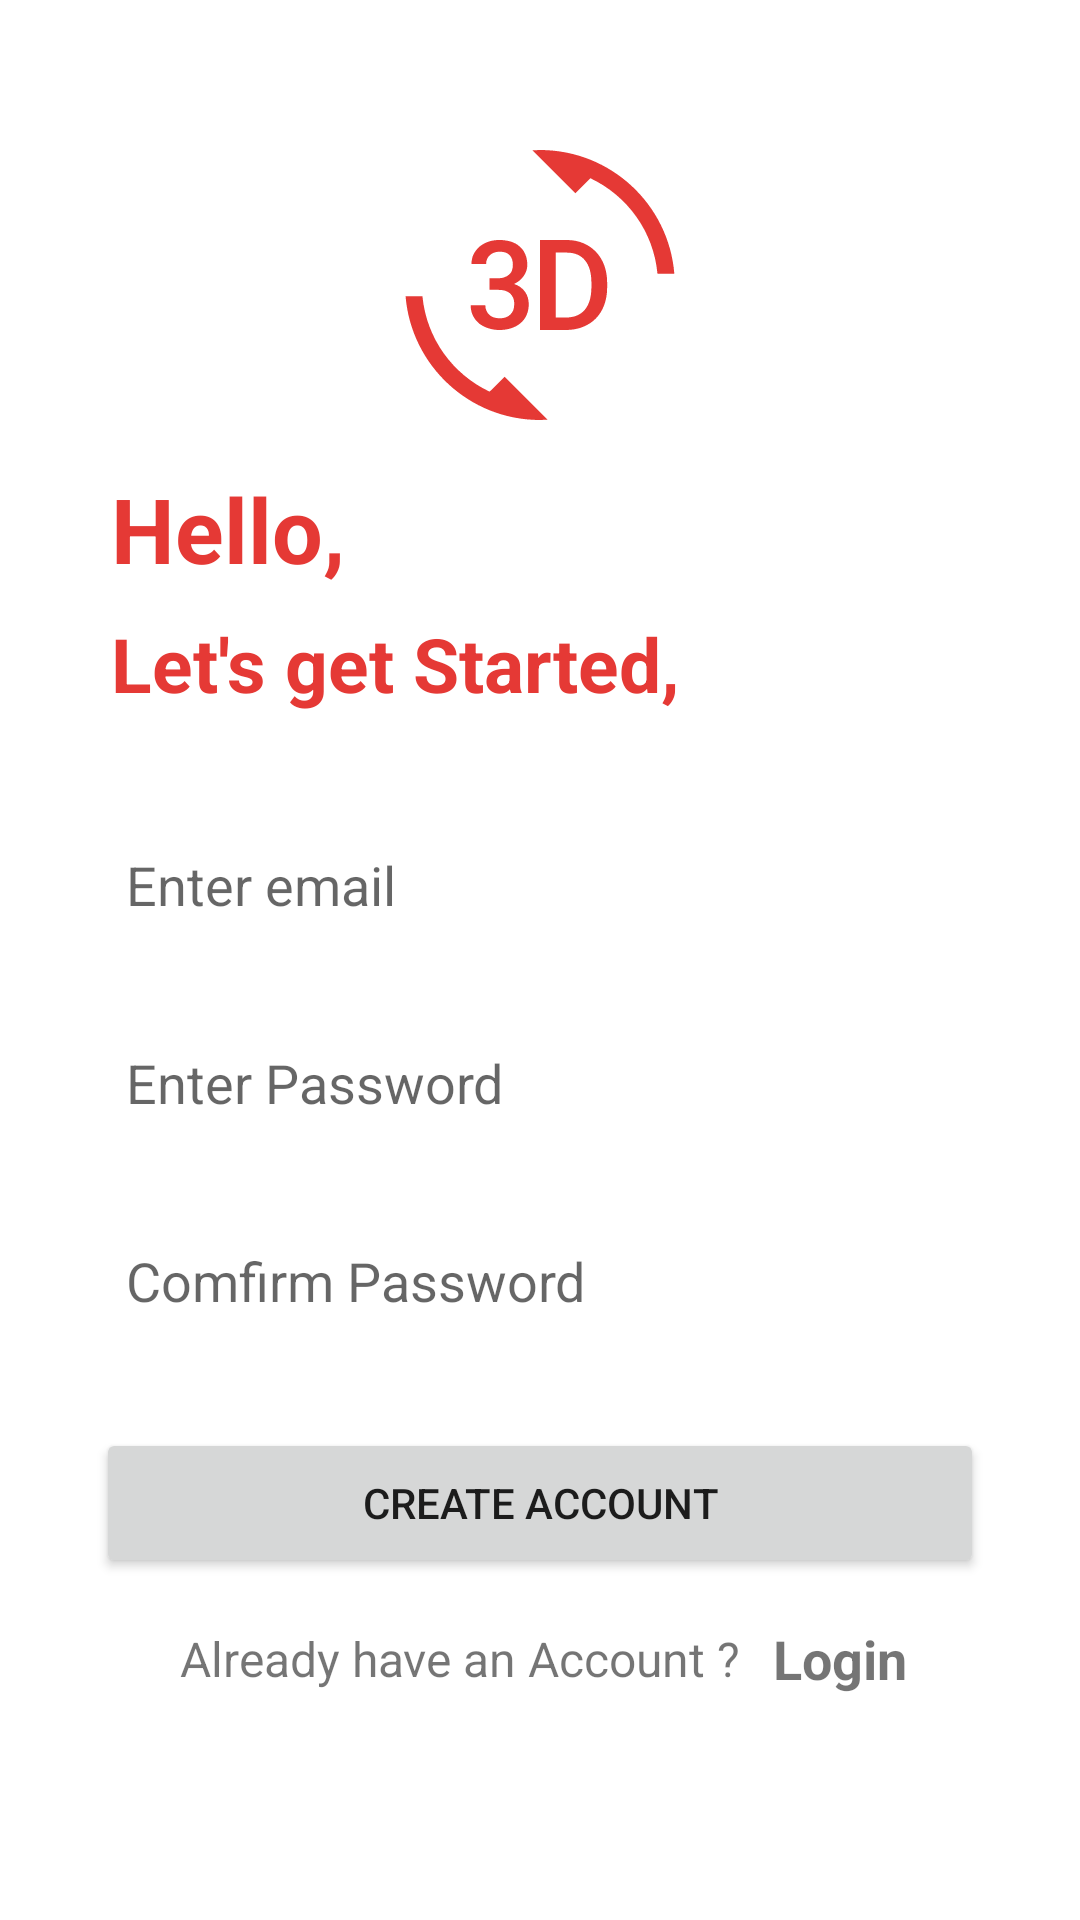

Write the Android layout XML for this screen, with the resource values it uses.
<!-- AndroidManifest.xml: application theme Theme.Auth_and_Note_App -->
<!-- res/layout/activity_create_account.xml -->
<?xml version="1.0" encoding="utf-8"?>
<androidx.constraintlayout.widget.ConstraintLayout xmlns:android="http://schemas.android.com/apk/res/android"
    xmlns:app="http://schemas.android.com/apk/res-auto"
    xmlns:tools="http://schemas.android.com/tools"
    android:layout_width="match_parent"
    android:layout_height="match_parent"
    tools:context=".CreateAccountActivity">

    <androidx.core.widget.NestedScrollView
        android:layout_width="match_parent"
        android:layout_height="match_parent"
        android:orientation="vertical">

        <androidx.constraintlayout.widget.ConstraintLayout
            android:layout_width="match_parent"
            android:layout_height="match_parent">

            <ImageView
                android:id="@+id/imageView"
                android:layout_width="90dp"
                android:layout_height="90dp"
                android:layout_marginTop="50dp"
                android:scaleType="fitXY"
                app:layout_constraintEnd_toEndOf="parent"
                app:layout_constraintStart_toStartOf="parent"
                app:layout_constraintTop_toTopOf="parent"
                app:srcCompat="@drawable/ic_3d_rotation_24" />

            <TextView
                android:id="@+id/textView"
                style="@style/Theme.Auth_and_Note_App"
                android:layout_width="match_parent"
                android:layout_height="wrap_content"
                android:layout_marginStart="37dp"
                android:layout_marginTop="16dp"
                android:layout_marginEnd="32dp"
                android:text="Hello, "
                android:textColor="#E53935"
                android:textSize="30sp"
                android:textStyle="bold"
                app:layout_constraintEnd_toEndOf="parent"
                app:layout_constraintStart_toStartOf="parent"
                app:layout_constraintTop_toBottomOf="@+id/imageView" />

            <TextView
                android:id="@+id/textView2"
                style="@style/Theme.Auth_and_Note_App"
                android:layout_width="match_parent"
                android:layout_height="wrap_content"
                android:layout_marginStart="37dp"
                android:layout_marginTop="8dp"
                android:layout_marginEnd="32dp"
                android:text="Let's get Started, "
                android:textColor="#E53935"
                android:textSize="25sp"
                android:textStyle="bold"
                app:layout_constraintEnd_toEndOf="parent"
                app:layout_constraintStart_toStartOf="@+id/textView"
                app:layout_constraintTop_toBottomOf="@+id/textView" />

            <EditText
                android:id="@+id/email_editText"
                android:layout_width="match_parent"
                android:layout_height="50dp"
                android:layout_marginStart="32dp"
                android:layout_marginTop="32dp"
                android:layout_marginEnd="32dp"
                android:background="@drawable/rounded_corners"
                android:hint="Enter email "
                android:inputType="textPersonName"
                android:keyboardNavigationCluster="false"
                android:padding="10dp"
                app:layout_constraintEnd_toEndOf="parent"
                app:layout_constraintStart_toStartOf="parent"
                app:layout_constraintTop_toBottomOf="@+id/textView2" />

            <EditText
                android:id="@+id/password_editText"
                android:layout_width="match_parent"
                android:layout_height="50dp"
                android:layout_marginStart="32dp"
                android:layout_marginTop="16dp"
                android:layout_marginEnd="32dp"
                android:background="@drawable/rounded_corners"
                android:hint="Enter Password "
                android:inputType="textPersonName"
                android:keyboardNavigationCluster="false"
                android:padding="10dp"
                app:layout_constraintEnd_toEndOf="parent"
                app:layout_constraintStart_toStartOf="parent"
                app:layout_constraintTop_toBottomOf="@+id/email_editText" />

            <EditText
                android:id="@+id/comfirm_editText"
                android:layout_width="match_parent"
                android:layout_height="50dp"
                android:layout_marginStart="32dp"
                android:layout_marginTop="16dp"
                android:layout_marginEnd="32dp"
                android:background="@drawable/rounded_corners"
                android:hint="Comfirm Password "
                android:inputType="textPersonName"
                android:keyboardNavigationCluster="false"
                android:padding="10dp"
                app:layout_constraintEnd_toEndOf="parent"
                app:layout_constraintStart_toStartOf="parent"
                app:layout_constraintTop_toBottomOf="@+id/password_editText" />

            <Button
                android:id="@+id/btn_create_account"
                android:layout_width="match_parent"
                android:layout_height="50dp"
                android:layout_marginStart="32dp"
                android:layout_marginTop="24dp"
                android:layout_marginEnd="32dp"
                android:text="Create Account"
                app:layout_constraintEnd_toEndOf="parent"
                app:layout_constraintStart_toStartOf="parent"
                app:layout_constraintTop_toBottomOf="@+id/comfirm_editText" />

            <TextView
                android:id="@+id/textView3"
                android:layout_width="wrap_content"
                android:layout_height="wrap_content"
                android:layout_marginStart="60dp"
                android:layout_marginTop="16dp"
                android:layout_marginBottom="32dp"
                android:text="Already have an Account ?"
                android:textSize="16sp"
                app:layout_constraintBottom_toBottomOf="parent"
                app:layout_constraintStart_toStartOf="parent"
                app:layout_constraintTop_toBottomOf="@+id/btn_create_account" />

            <TextView
                android:id="@+id/longin_text"
                android:layout_width="wrap_content"
                android:layout_height="wrap_content"
                android:layout_marginStart="8dp"
                android:clickable="true"
                android:focusable="true"
                android:foreground="?android:selectableItemBackground"
                android:padding="3dp"
                android:text="Login"
                android:textSize="18sp"
                android:textStyle="bold"
                app:layout_constraintBottom_toBottomOf="@+id/textView3"
                app:layout_constraintStart_toEndOf="@+id/textView3"
                app:layout_constraintTop_toTopOf="@+id/textView3" />

            <ProgressBar
                android:id="@+id/progressbar_create_account"
                style="?android:attr/progressBarStyle"
                android:layout_width="40dp"
                android:layout_height="40dp"
                android:visibility="invisible"
                app:layout_constraintBottom_toBottomOf="@+id/btn_create_account"
                app:layout_constraintEnd_toEndOf="@+id/btn_create_account"
                app:layout_constraintStart_toStartOf="@+id/btn_create_account"
                app:layout_constraintTop_toTopOf="@+id/btn_create_account" />


        </androidx.constraintlayout.widget.ConstraintLayout>
    </androidx.core.widget.NestedScrollView>

</androidx.constraintlayout.widget.ConstraintLayout>
<!-- resources referenced by this layout -->
<resources>
  <!-- drawable ic_3d_rotation_24: vector/xml drawable (drawable, 2380 chars, omitted) -->
  <style name="Theme.Auth_and_Note_App" parent="Theme.MaterialComponents.DayNight.NoActionBar">
          
          <item name="colorPrimary">#E53935</item>
          <item name="colorPrimaryVariant">#E53935</item>
          <item name="colorOnPrimary">@color/white</item>
          
          <item name="colorSecondary">#E53935</item>  
          <item name="colorSecondaryVariant">@color/teal_700</item>
          <item name="colorOnSecondary">@color/black</item>
          
          <item name="android:statusBarColor" tools:targetApi="l">?attr/colorPrimaryVariant</item>
          
      </style>
  <!-- not gathered from this repository: default colours our renderer supplied (Android Studio template values) -->
  <color name="teal_700">#FF018786</color>
  <color name="black">#FF000000</color>
  <color name="white">#FFFFFFFF</color>
</resources>
